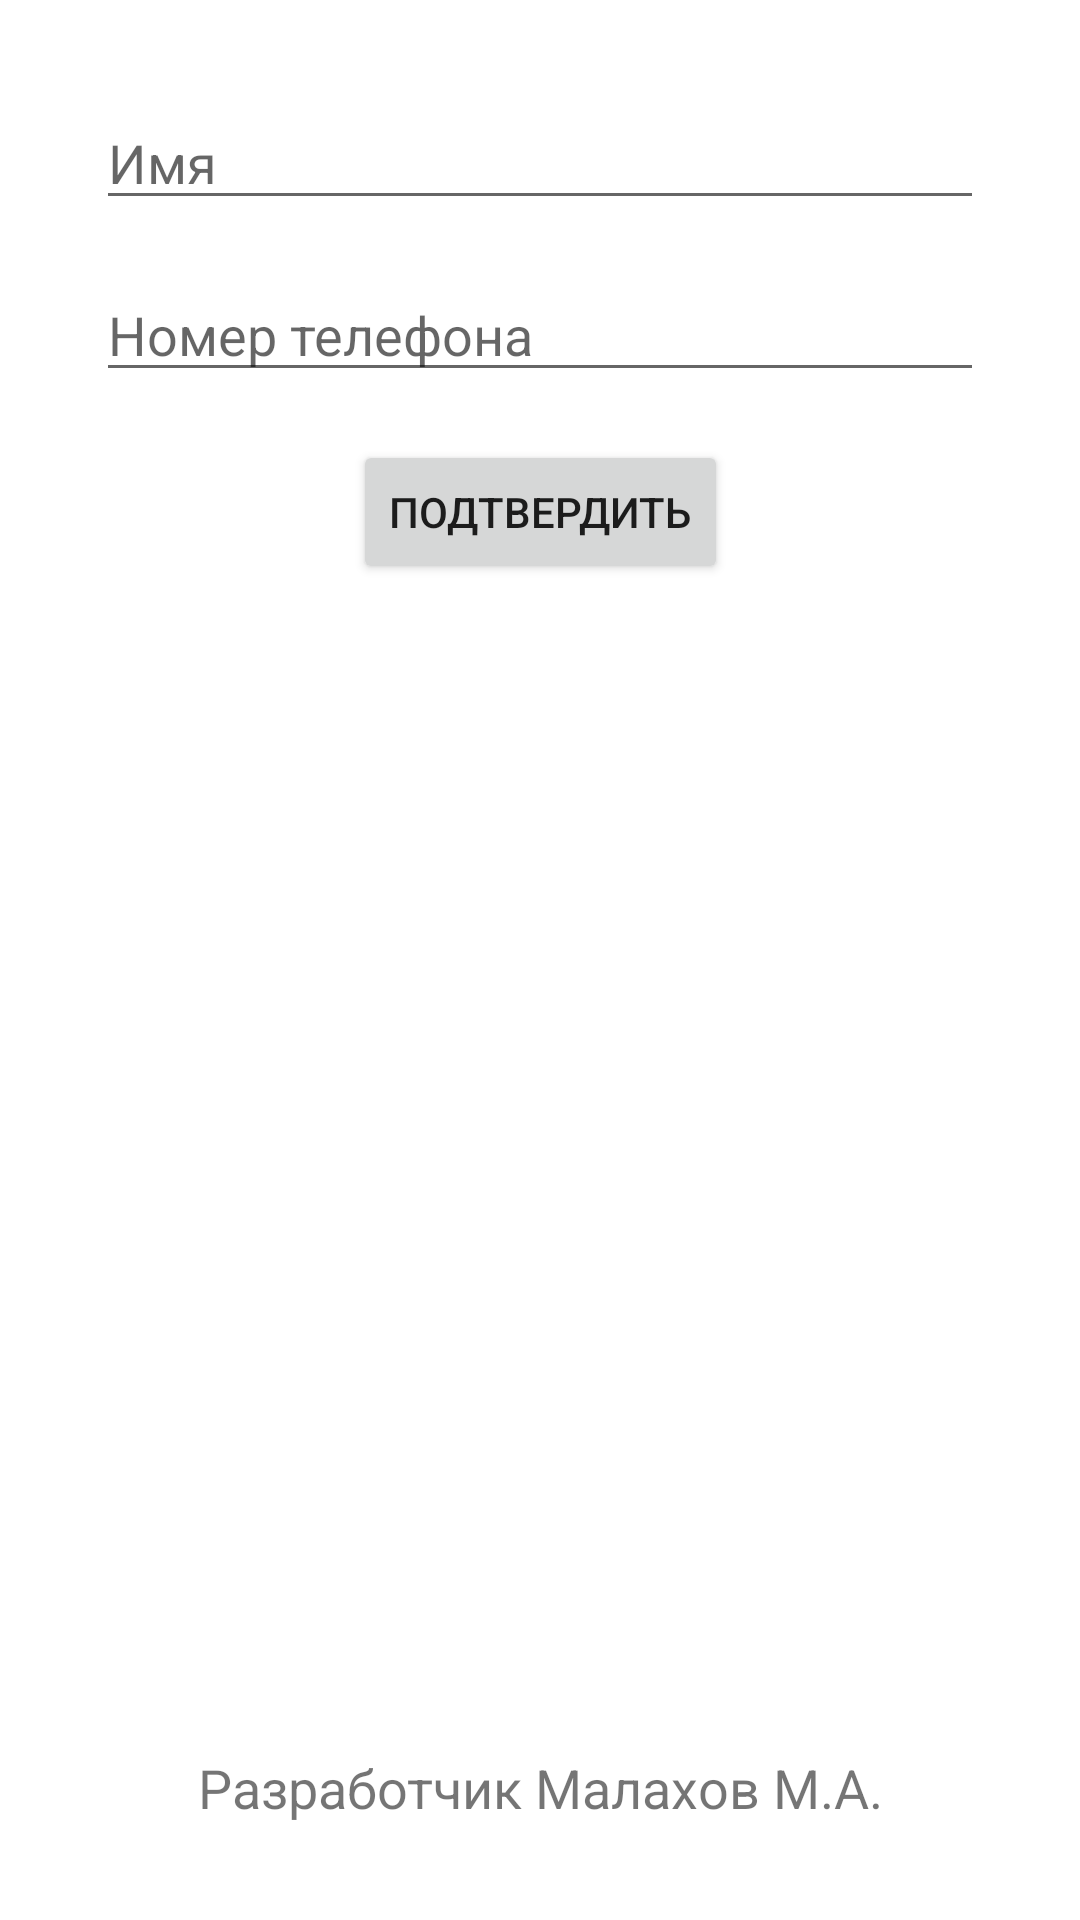

Android layout source for this screen:
<!-- AndroidManifest.xml: application theme Theme.EditYourInfo -->
<!-- res/layout/activity_change_data.xml -->
<?xml version="1.0" encoding="utf-8"?>
<androidx.constraintlayout.widget.ConstraintLayout xmlns:android="http://schemas.android.com/apk/res/android"
    xmlns:app="http://schemas.android.com/apk/res-auto"
    xmlns:tools="http://schemas.android.com/tools"
    android:layout_width="match_parent"
    android:layout_height="match_parent"
    tools:context=".ChangeDataActivity">

    <EditText
        tools:ignore="LabelFor"
        android:id="@+id/personName"
        android:layout_width="0dp"
        android:layout_height="wrap_content"
        android:layout_marginStart="32dp"
        android:layout_marginTop="32dp"
        android:layout_marginEnd="32dp"
        android:autofillHints=""
        android:ems="10"
        android:hint="@string/name"
        android:inputType="textPersonName"
        android:singleLine="true"
        app:layout_constraintEnd_toEndOf="parent"
        app:layout_constraintStart_toStartOf="parent"
        app:layout_constraintTop_toTopOf="parent" />

    <EditText
        tools:ignore="LabelFor"
        android:id="@+id/phoneNumber"
        android:layout_width="0dp"
        android:layout_height="wrap_content"
        android:layout_marginStart="32dp"
        android:layout_marginTop="16dp"
        android:layout_marginEnd="32dp"
        android:autofillHints=""
        android:ems="10"
        android:hint="@string/phone"
        android:inputType="phone"
        android:singleLine="true"
        app:layout_constraintEnd_toEndOf="parent"
        app:layout_constraintHorizontal_bias="0.0"
        app:layout_constraintStart_toStartOf="parent"
        app:layout_constraintTop_toBottomOf="@+id/personName" />

    <Button
        android:onClick="acceptClick"
        android:id="@+id/accept"
        android:layout_width="wrap_content"
        android:layout_height="wrap_content"
        android:layout_marginTop="16dp"
        android:text="@string/ok"
        app:layout_constraintEnd_toEndOf="parent"
        app:layout_constraintStart_toStartOf="parent"
        app:layout_constraintTop_toBottomOf="@+id/phoneNumber" />

    <TextView
        android:id="@+id/textView2"
        android:layout_width="wrap_content"
        android:layout_height="wrap_content"
        android:layout_marginBottom="32dp"
        android:text="@string/developer"
        android:textSize="18sp"
        app:layout_constraintBottom_toBottomOf="parent"
        app:layout_constraintEnd_toEndOf="parent"
        app:layout_constraintStart_toStartOf="parent" />
</androidx.constraintlayout.widget.ConstraintLayout>
<!-- resources referenced by this layout -->
<resources>
  <string name="developer">Разработчик Малахов М.А.</string>
  <string name="name">Имя</string>
  <string name="ok">Подтвердить</string>
  <string name="phone">Номер телефона</string>
  <style name="Theme.EditYourInfo" parent="Theme.MaterialComponents.DayNight.DarkActionBar">
          
          <item name="colorPrimary">@color/purple_500</item>
          <item name="colorPrimaryVariant">@color/purple_700</item>
          <item name="colorOnPrimary">@color/white</item>
          
          <item name="colorSecondary">@color/teal_200</item>
          <item name="colorSecondaryVariant">@color/teal_700</item>
          <item name="colorOnSecondary">@color/black</item>
          
          <item name="android:statusBarColor" tools:targetApi="l">?attr/colorPrimaryVariant</item>
          
      </style>
  <!-- not gathered from this repository: default colours our renderer supplied (Android Studio template values) -->
  <color name="purple_500">#FF6200EE</color>
  <color name="purple_700">#FF3700B3</color>
  <color name="teal_200">#FF03DAC5</color>
  <color name="teal_700">#FF018786</color>
  <color name="black">#FF000000</color>
  <color name="white">#FFFFFFFF</color>
</resources>
